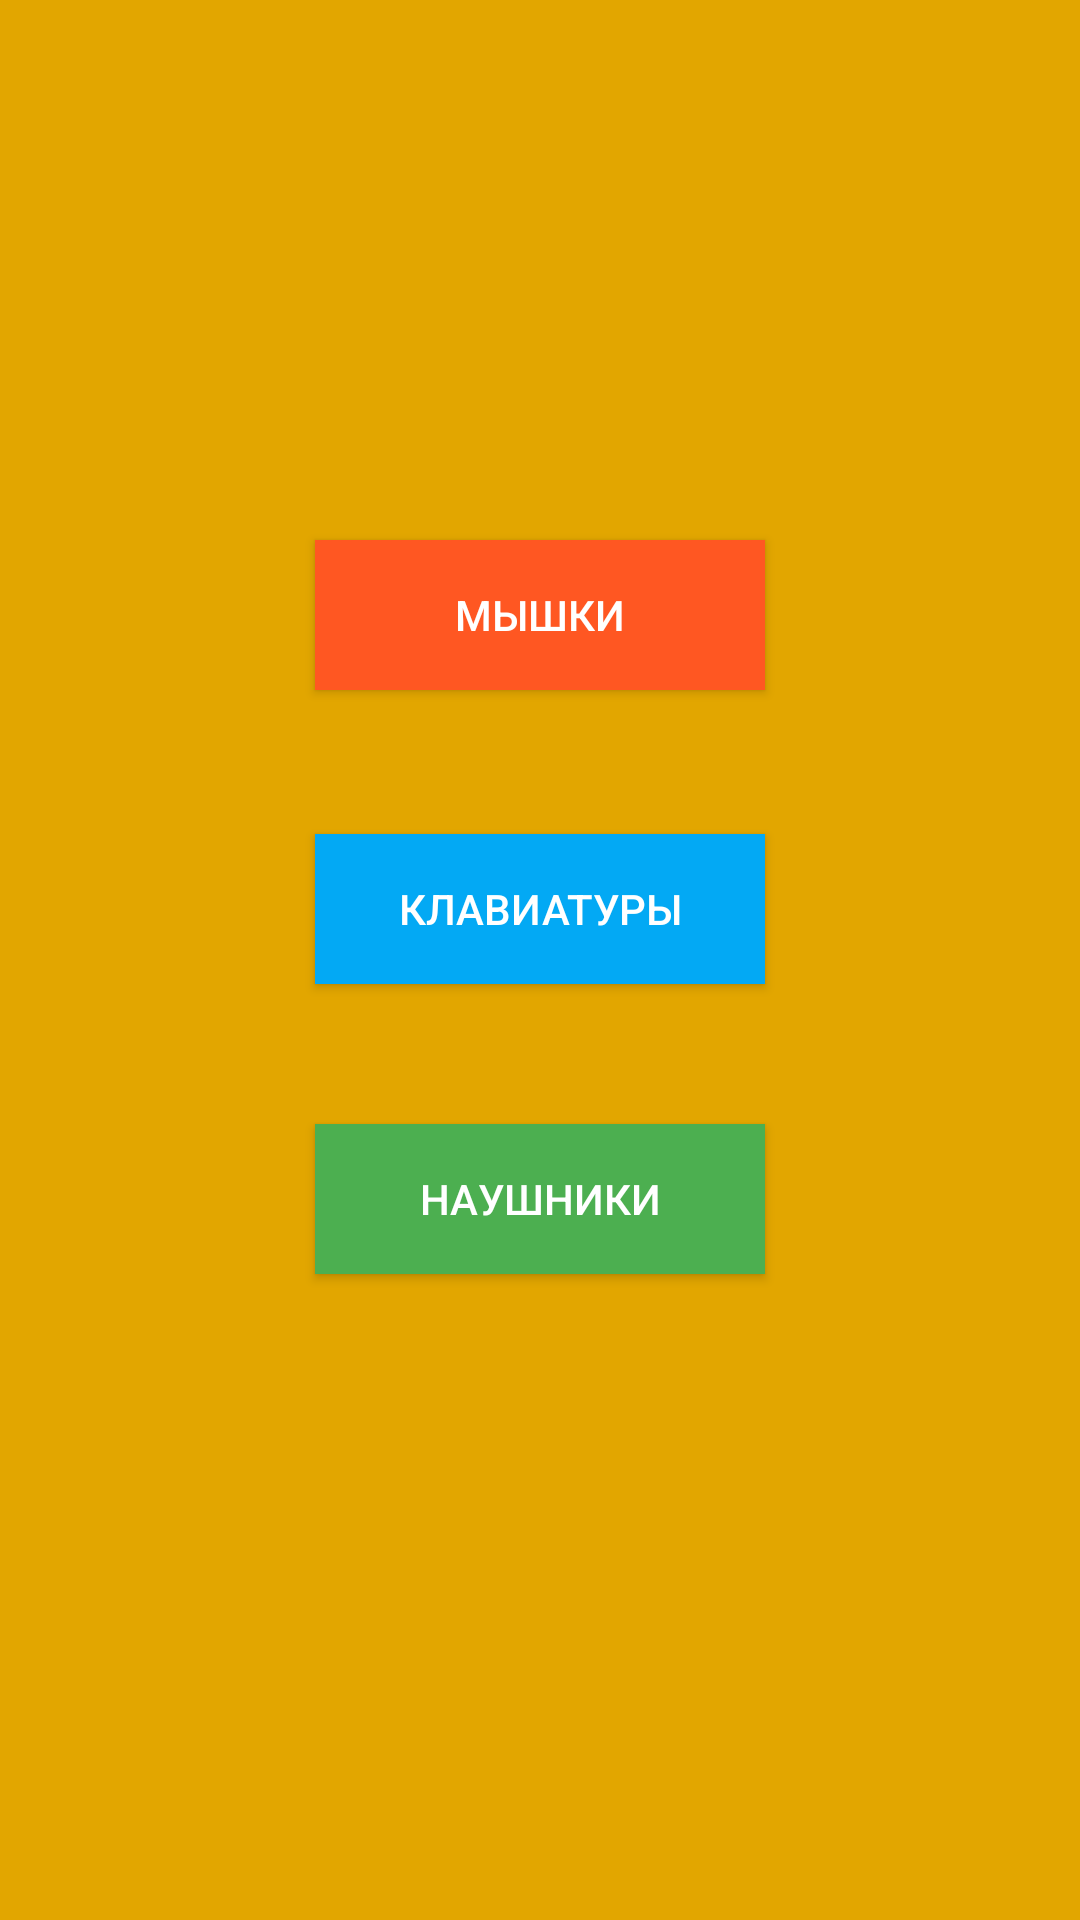

Produce the Android XML layout that renders to this screen, including the resource entries it uses.
<!-- AndroidManifest.xml: application theme Theme.Shop2 -->
<!-- res/layout/activity_category_selection.xml -->
<?xml version="1.0" encoding="utf-8"?>
<androidx.constraintlayout.widget.ConstraintLayout xmlns:android="http://schemas.android.com/apk/res/android"
    xmlns:app="http://schemas.android.com/apk/res-auto"
    xmlns:tools="http://schemas.android.com/tools"
    android:layout_width="match_parent"
    android:layout_height="match_parent"
    android:background="#e2a600"
    android:orientation="vertical"
    tools:context=".CategorySelectionActivity">

    <Button
        android:id="@+id/buttonCategory1"
        android:layout_width="150dp"
        app:cornerRadius="50dp"
        android:layout_height="50dp"
        android:layout_marginTop="180dp"
        android:background="#FF5722"
        android:paddingStart="16dp"
        android:paddingTop="12dp"
        android:paddingEnd="16dp"
        android:paddingBottom="12dp"
        android:text="Мышки"
        android:textColor="#FFFFFF"
        app:layout_constraintEnd_toEndOf="parent"
        app:layout_constraintStart_toStartOf="parent"
        app:layout_constraintTop_toTopOf="parent" />

    <Button
        android:id="@+id/buttonCategory2"
        android:layout_width="150dp"
        android:layout_height="50dp"
        android:layout_marginTop="48dp"
        android:background="#03A9F4"
        android:paddingStart="16dp"
        android:paddingTop="12dp"
        android:paddingEnd="16dp"
        android:paddingBottom="12dp"
        android:text="Клавиатуры"
        android:textColor="#FFFFFF"
        app:layout_constraintEnd_toEndOf="parent"
        app:layout_constraintStart_toStartOf="parent"
        app:layout_constraintTop_toBottomOf="@+id/buttonCategory1" />

    <Button
        android:id="@+id/buttonCategory3"
        android:layout_width="150dp"
        android:layout_height="50dp"
        android:layout_marginTop="44dp"
        android:background="#4CAF50"
        android:paddingStart="16dp"
        android:paddingTop="12dp"
        android:paddingEnd="16dp"
        android:paddingBottom="12dp"
        android:text="Наушники"
        android:textColor="#FFFFFF"
        app:layout_constraintBottom_toBottomOf="parent"
        app:layout_constraintEnd_toEndOf="parent"
        app:layout_constraintStart_toStartOf="parent"
        app:layout_constraintTop_toBottomOf="@+id/buttonCategory2"
        app:layout_constraintVertical_bias="0.012" />

    <ImageView
        android:id="@+id/buttonCart"
        android:layout_width="73dp"
        android:layout_height="77dp"
        android:src="@drawable/baseline_shopping_basket_24"
        android:visibility="visible"
        app:layout_constraintBottom_toBottomOf="parent"
        app:layout_constraintEnd_toEndOf="parent"
        app:layout_constraintHorizontal_bias="0.923"
        app:layout_constraintStart_toStartOf="parent"
        app:layout_constraintTop_toTopOf="parent"
        app:layout_constraintVertical_bias="0.059"/>
</androidx.constraintlayout.widget.ConstraintLayout>
<!-- resources referenced by this layout -->
<resources>
  <style name="Theme.Shop2" parent="Base.Theme.Shop2" />
  <style name="Base.Theme.Shop2" parent="Theme.AppCompat.Light.NoActionBar">
          
          
      </style>
</resources>
